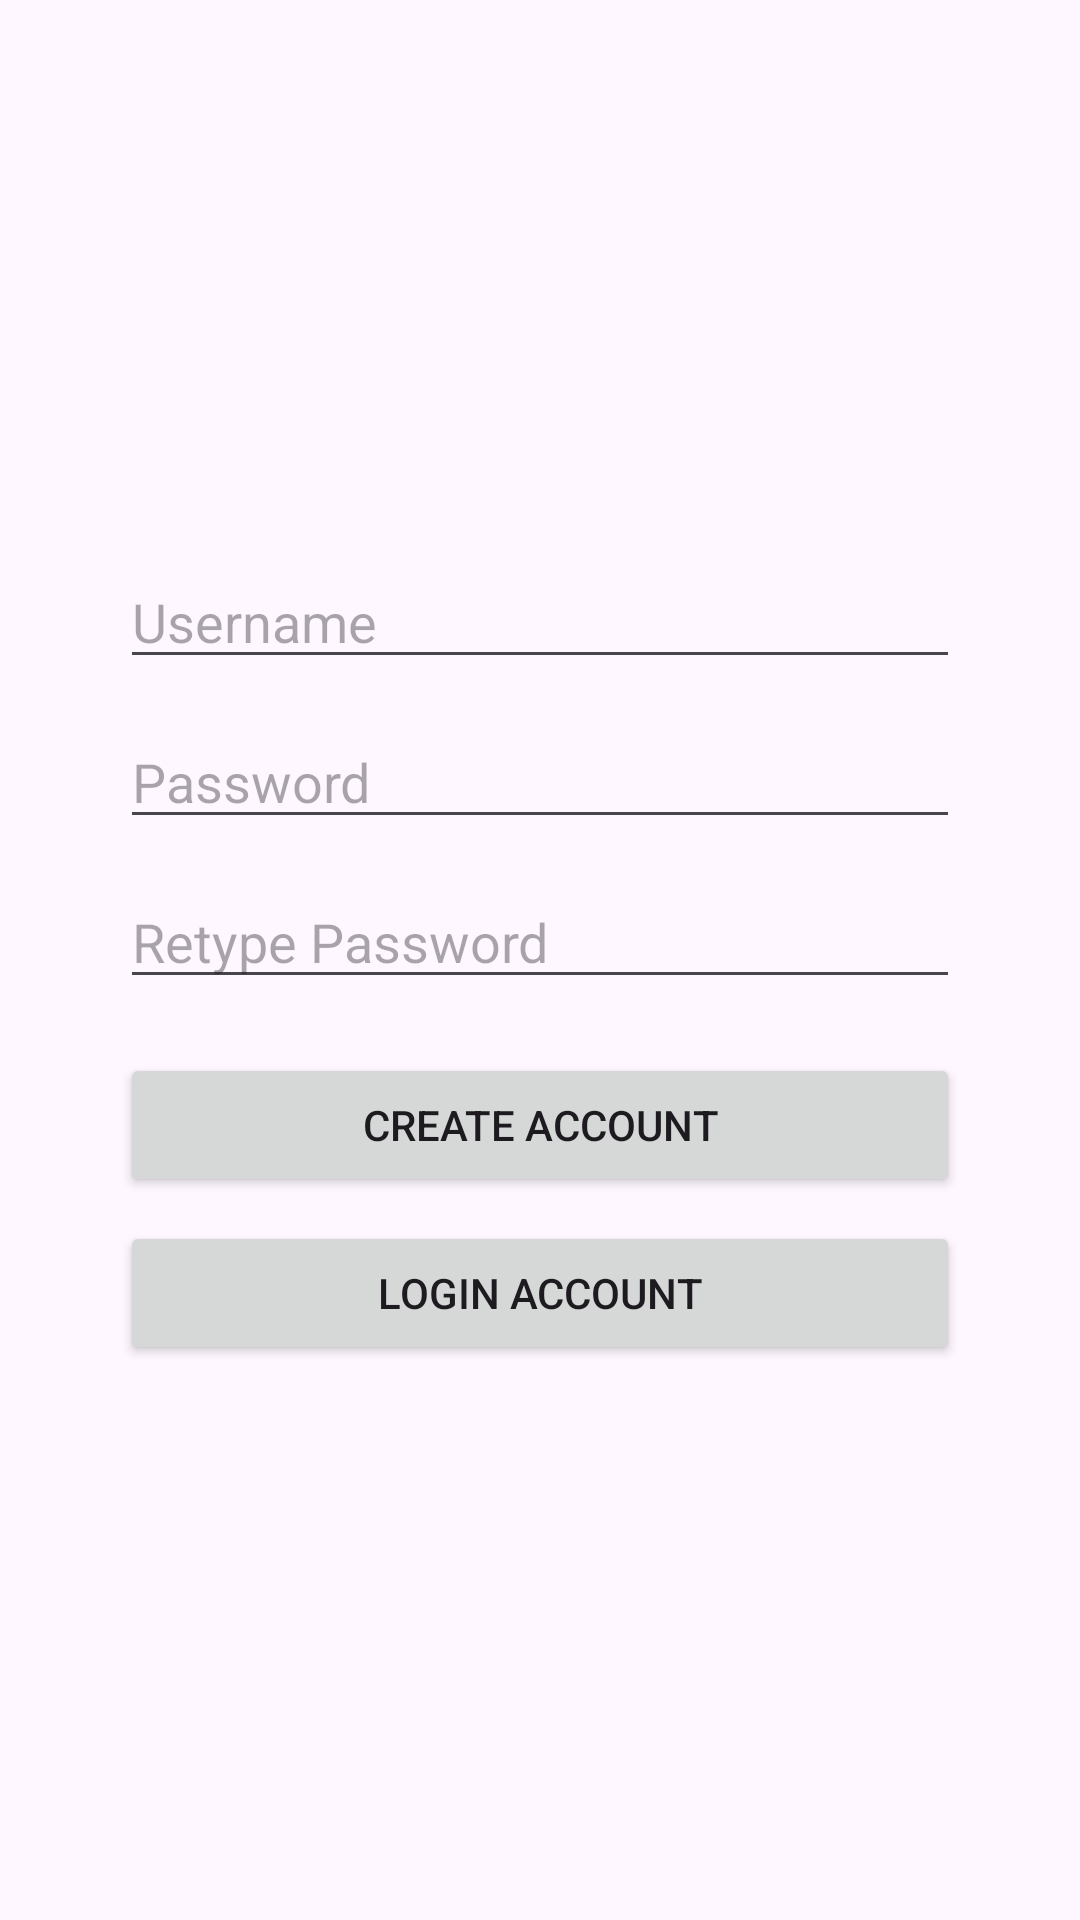

Write the Android layout XML for this screen, with the resource values it uses.
<!-- AndroidManifest.xml: application theme Theme.HelloWorld -->
<!-- res/layout/activity_register.xml -->
<?xml version="1.0" encoding="utf-8"?>
<androidx.constraintlayout.widget.ConstraintLayout
    xmlns:android="http://schemas.android.com/apk/res/android"
    xmlns:app="http://schemas.android.com/apk/res-auto"
    android:layout_width="match_parent"
    android:layout_height="match_parent"
    android:padding="24dp">

    <LinearLayout
        android:layout_width="0dp"
        android:layout_height="wrap_content"
        android:orientation="vertical"
        android:padding="16dp"
        app:layout_constraintTop_toTopOf="parent"
        app:layout_constraintBottom_toBottomOf="parent"
        app:layout_constraintStart_toStartOf="parent"
        app:layout_constraintEnd_toEndOf="parent">

        <EditText
            android:id="@+id/editRegUsername"
            android:layout_width="match_parent"
            android:layout_height="wrap_content"
            android:hint="@string/txtUsername"
            android:inputType="textPersonName"/>

        <EditText
            android:id="@+id/editRegPassword"
            android:layout_width="match_parent"
            android:layout_height="wrap_content"
            android:hint="@string/txtPassword"
            android:inputType="textPassword"
            android:layout_marginTop="12dp"/>

        <EditText
            android:id="@+id/editRegConfirm"
            android:layout_width="match_parent"
            android:layout_height="wrap_content"
            android:hint="Retype Password"
            android:inputType="textPassword"
            android:layout_marginTop="12dp"/>

        <Button
            android:id="@+id/btnCreateAccount"
            android:layout_width="match_parent"
            android:layout_height="wrap_content"
            android:text="@string/btnCreateAccount"
            android:layout_marginTop="18dp"/>

        <Button
            android:id="@+id/btnBackToLogin"
            android:layout_width="match_parent"
            android:layout_height="wrap_content"
            android:text="@string/btnBackToLogin"
            android:layout_marginTop="8dp"/>
    </LinearLayout>
</androidx.constraintlayout.widget.ConstraintLayout>
<!-- resources referenced by this layout -->
<resources>
  <string name="btnBackToLogin">Login Account</string>
  <string name="btnCreateAccount">Create Account</string>
  <string name="txtPassword">Password</string>
  <string name="txtUsername">Username</string>
  <style name="Theme.HelloWorld" parent="Base.Theme.HelloWorld" />
  <style name="Base.Theme.HelloWorld" parent="Theme.Material3.Light.NoActionBar">
          <item name="android:forceDarkAllowed">false</item>
          <item name="android:windowBackground">#FFFFFF</item>
          
          
      </style>
</resources>
